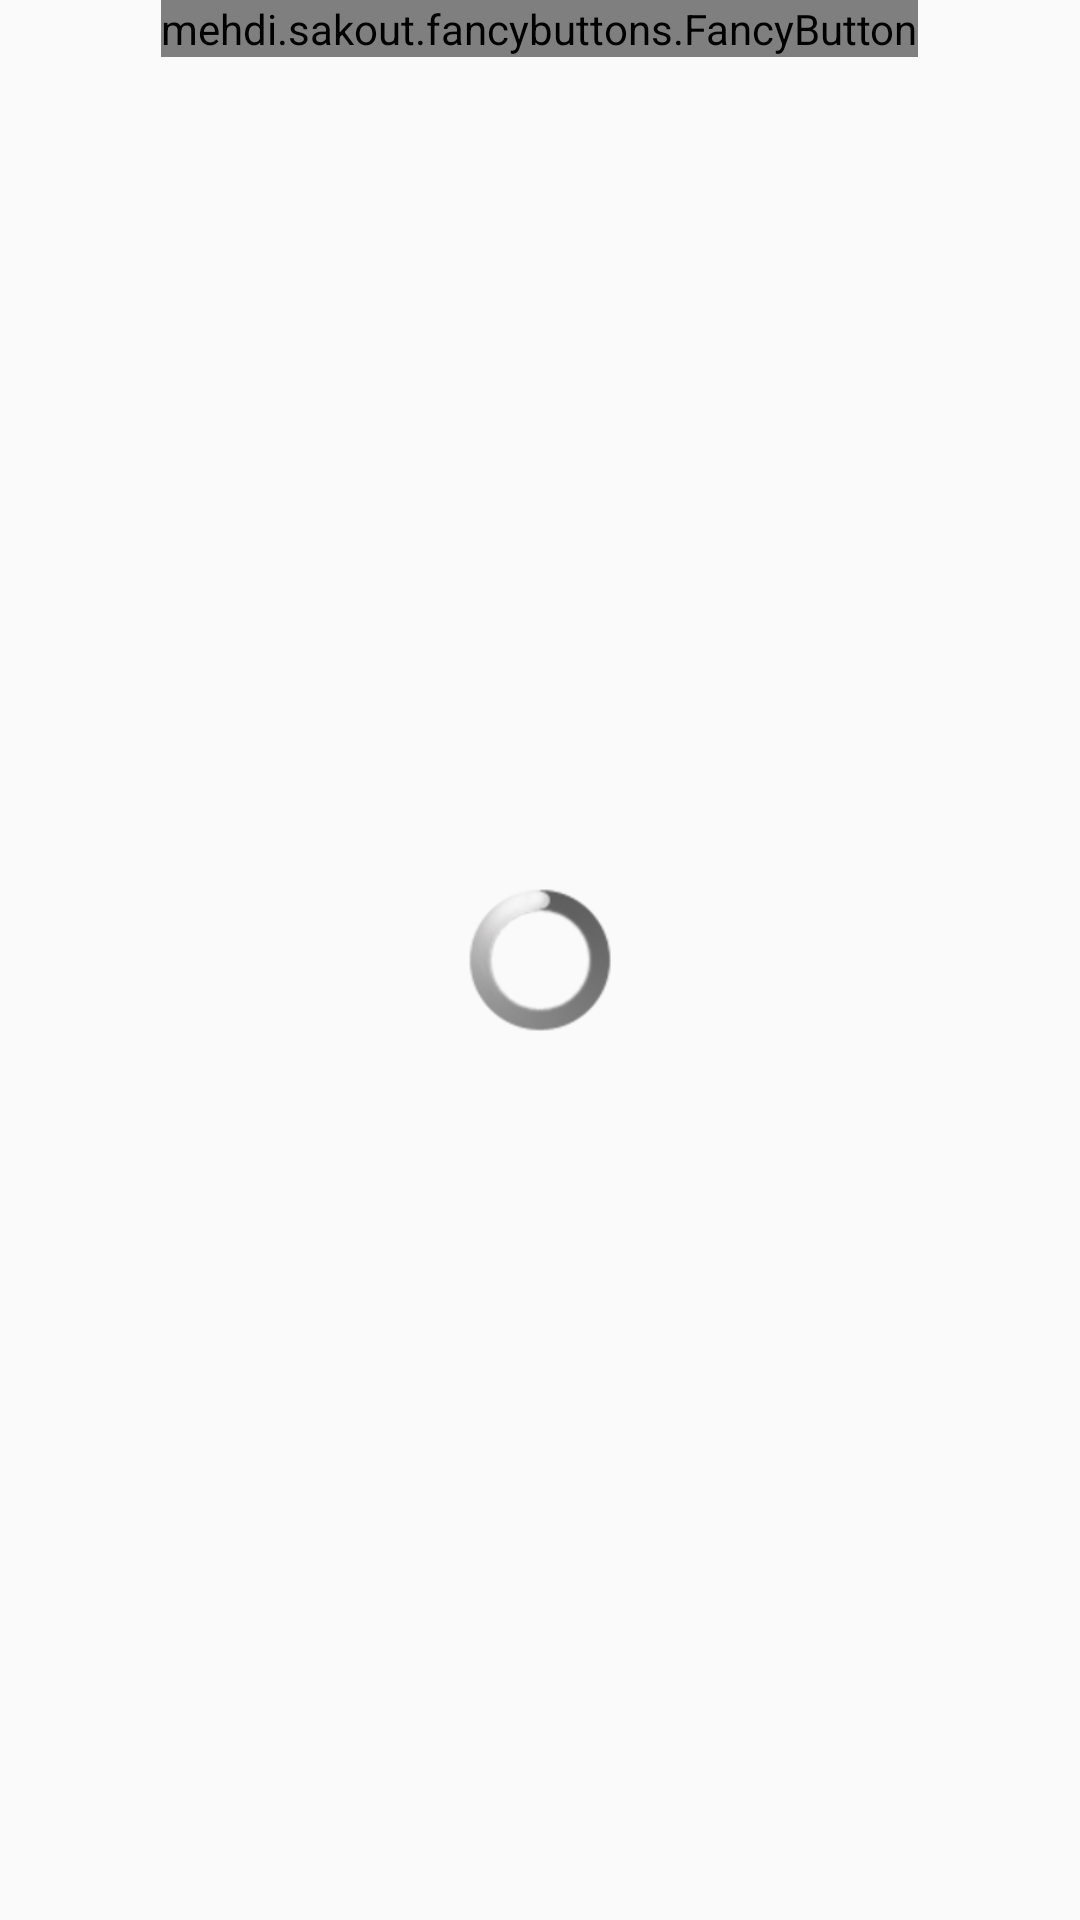

Here is an Android app screen rendered from its layout file. Give the layout XML and the strings, colors and styles it references.
<!-- AndroidManifest.xml: application theme AppTheme -->
<!-- res/layout/camera_overlay_with_scanline.xml -->
<?xml version="1.0" encoding="utf-8"?>
<RelativeLayout xmlns:android="http://schemas.android.com/apk/res/android"
    android:id="@+id/camera_overlay_layout"
    android:layout_width="match_parent"
    android:layout_height="match_parent"
    xmlns:fancy="http://schemas.android.com/apk/res-auto">

        <ProgressBar
            style="@android:style/Widget.ProgressBar"
            android:id="@+id/loading_indicator"
            android:layout_width="wrap_content"
            android:layout_height="wrap_content"
            android:layout_centerHorizontal="true"
            android:layout_centerVertical="true" />
        <ImageView
            android:id="@+id/scan_line"
            android:layout_width="match_parent"
            android:layout_height="50px"
            android:src="@drawable/scanline"
            android:scaleType="fitXY"/>

        <mehdi.sakout.fancybuttons.FancyButton
            android:id="@+id/history"
            android:layout_width="wrap_content"
            android:layout_height="wrap_content"
            android:layout_alignParentTop="true"
            android:layout_centerHorizontal="true"
            fancy:fb_text="Hawa Mahal"
            fancy:fb_textSize="35dp"
            fancy:fb_textColor="#000000"
            fancy:fb_radius="20dp"
            fancy:fb_textGravity="center"
            fancy:fb_defaultColor="#B3E5FC"
            >

        </mehdi.sakout.fancybuttons.FancyButton>
</RelativeLayout>
<!-- resources referenced by this layout -->
<resources>
  <style name="AppTheme" parent="Theme.AppCompat.Light.DarkActionBar">
          
          <item name="colorPrimary">@color/colorPrimary</item>
          <item name="colorPrimaryDark">@color/colorPrimaryDark</item>
          <item name="colorAccent">@color/colorAccent</item>
      </style>
  <color name="colorPrimary">#3F51B5</color>
  <color name="colorPrimaryDark">#303F9F</color>
  <color name="colorAccent">#FF4081</color>
</resources>
